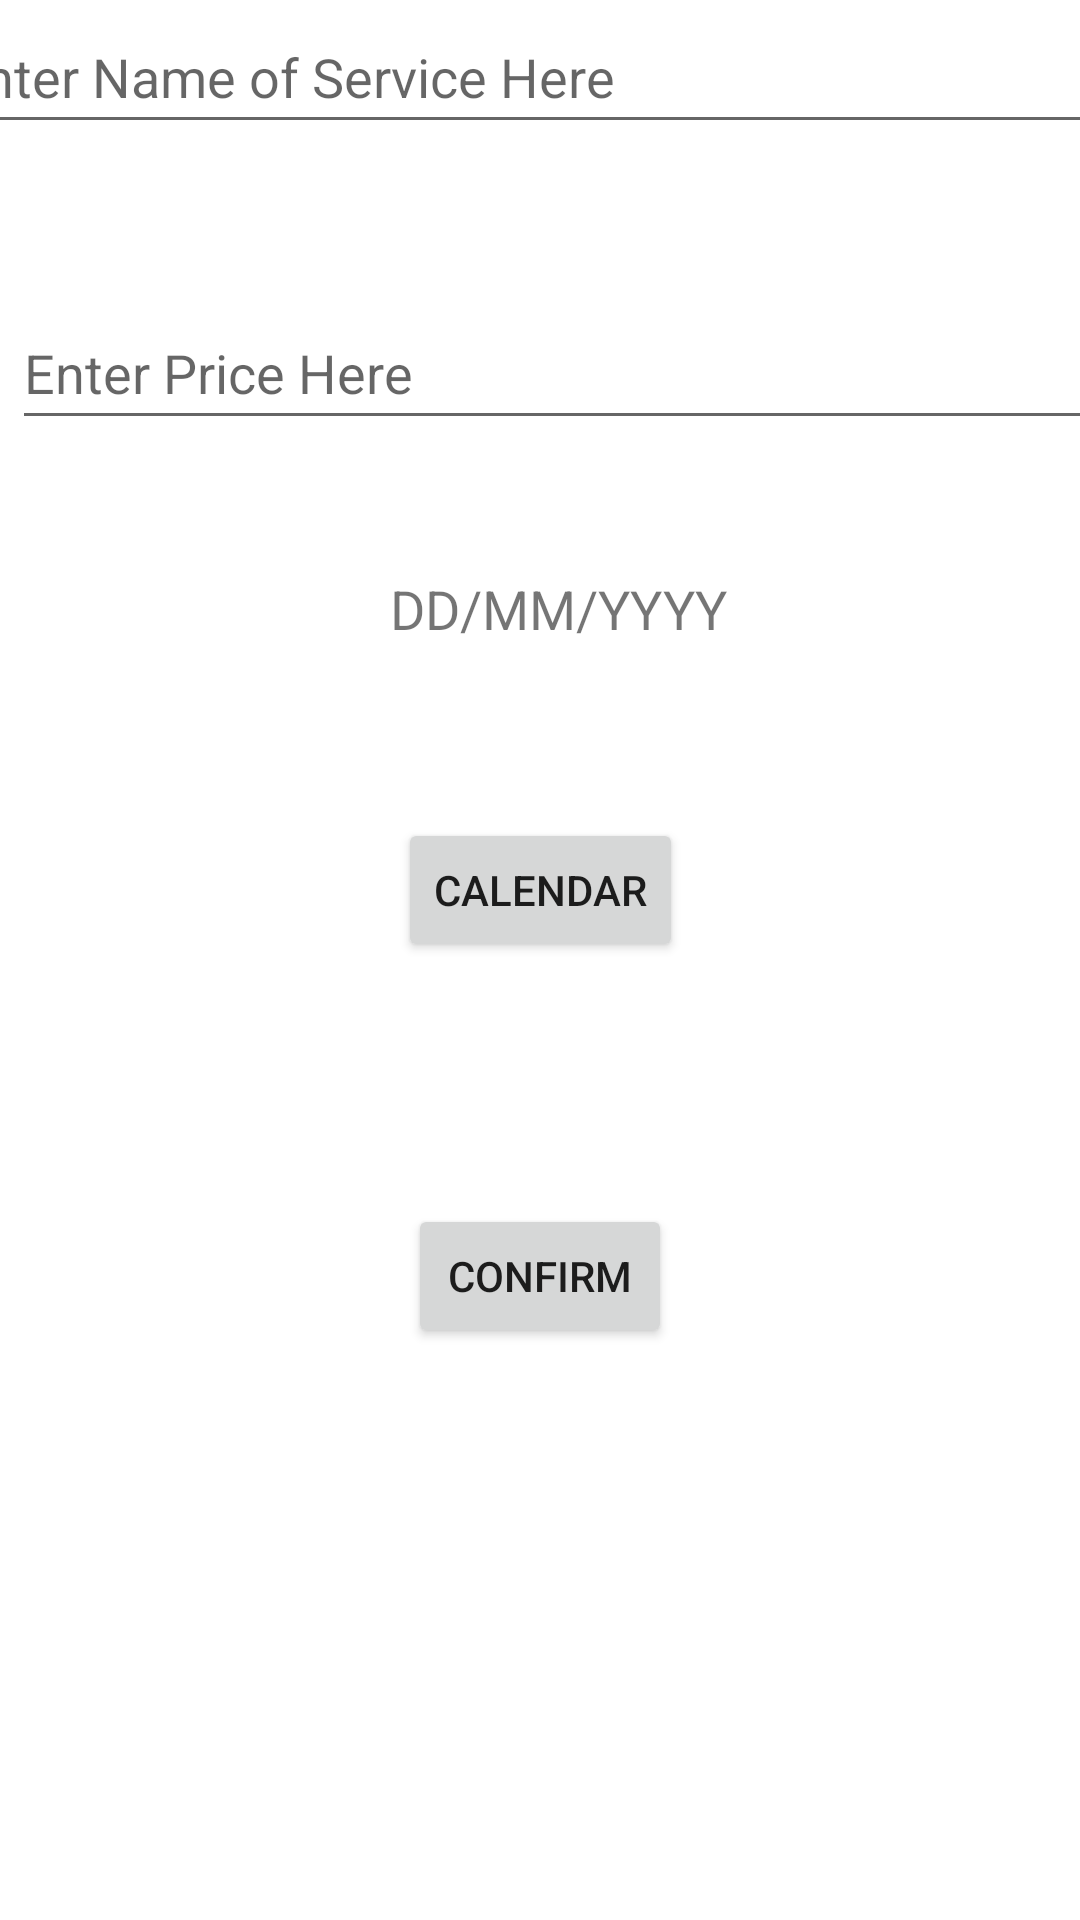

Reconstruct the res/layout file that produces this screen, plus the resources it refers to.
<!-- AndroidManifest.xml: application theme Theme.SubIntel -->
<!-- res/layout/activity_add_new_sub_screen.xml -->
<?xml version="1.0" encoding="utf-8"?>
<androidx.constraintlayout.widget.ConstraintLayout xmlns:android="http://schemas.android.com/apk/res/android"
    xmlns:app="http://schemas.android.com/apk/res-auto"
    xmlns:tools="http://schemas.android.com/tools"
    android:layout_width="match_parent"
    android:layout_height="match_parent"
    tools:context=".AddNewSubScreen">

    <EditText
        android:id="@+id/editTextSubName"
        android:layout_width="400dp"
        android:layout_height="48dp"
        android:ems="10"
        android:hint="Enter Name of Service Here"
        android:inputType="textPersonName"
        app:layout_constraintEnd_toEndOf="parent"
        app:layout_constraintStart_toStartOf="parent"
        tools:layout_editor_absoluteY="142dp" />

    <EditText
        android:id="@+id/editTextPrice"
        android:layout_width="400dp"
        android:layout_height="48dp"
        android:layout_marginStart="4dp"
        android:layout_marginLeft="4dp"
        android:ems="10"
        android:hint="Enter Price Here"
        app:layout_constraintBottom_toBottomOf="parent"
        app:layout_constraintStart_toStartOf="parent"
        app:layout_constraintTop_toBottomOf="@+id/editTextSubName"
        app:layout_constraintVertical_bias="0.093" />

    <Button
        android:id="@+id/confirm_button"
        android:layout_width="wrap_content"
        android:layout_height="wrap_content"
        android:onClick="insertNewSub"
        android:text="Confirm"
        app:layout_constraintBottom_toBottomOf="parent"
        app:layout_constraintEnd_toEndOf="parent"
        app:layout_constraintStart_toStartOf="parent"
        app:layout_constraintTop_toBottomOf="@+id/editTextPrice"
        app:layout_constraintVertical_bias="0.572" />

    <Button
        android:id="@+id/calendarSelect"
        android:layout_width="wrap_content"
        android:layout_height="wrap_content"
        android:text="Calendar"
        app:layout_constraintBottom_toTopOf="@+id/confirm_button"
        app:layout_constraintEnd_toEndOf="parent"
        app:layout_constraintStart_toStartOf="parent"
        app:layout_constraintTop_toBottomOf="@+id/dateText"
        app:layout_constraintVertical_bias="0.298" />

    <TextView
        android:id="@+id/dateText"
        android:layout_width="400dp"
        android:layout_height="48dp"
        android:layout_marginTop="44dp"
        android:gravity="center_horizontal"
        android:text="DD/MM/YYYY"
        android:textAlignment="center"
        android:textSize="18sp"
        app:layout_constraintEnd_toEndOf="parent"
        app:layout_constraintHorizontal_bias="0.363"
        app:layout_constraintStart_toStartOf="parent"
        app:layout_constraintTop_toBottomOf="@+id/editTextPrice" />

</androidx.constraintlayout.widget.ConstraintLayout>
<!-- resources referenced by this layout -->
<resources>
  <style name="Theme.SubIntel" parent="Theme.MaterialComponents.Light.DarkActionBar">
          
          <item name="colorPrimary">#1F51FF</item>
          <item name="colorPrimaryVariant">@color/purple_700</item>
          <item name="colorOnPrimary">@color/white</item>
          
          <item name="colorSecondary">@color/teal_200</item>
          <item name="colorSecondaryVariant">@color/teal_700</item>
          <item name="colorOnSecondary">@color/black</item>
          
          <item name="android:statusBarColor" tools:targetApi="l">?attr/colorPrimaryVariant</item>
          
      </style>
  <!-- not gathered from this repository: default colours our renderer supplied (Android Studio template values) -->
  <color name="purple_700">#FF3700B3</color>
  <color name="teal_200">#FF03DAC5</color>
  <color name="teal_700">#FF018786</color>
  <color name="black">#FF000000</color>
  <color name="white">#FFFFFFFF</color>
</resources>
